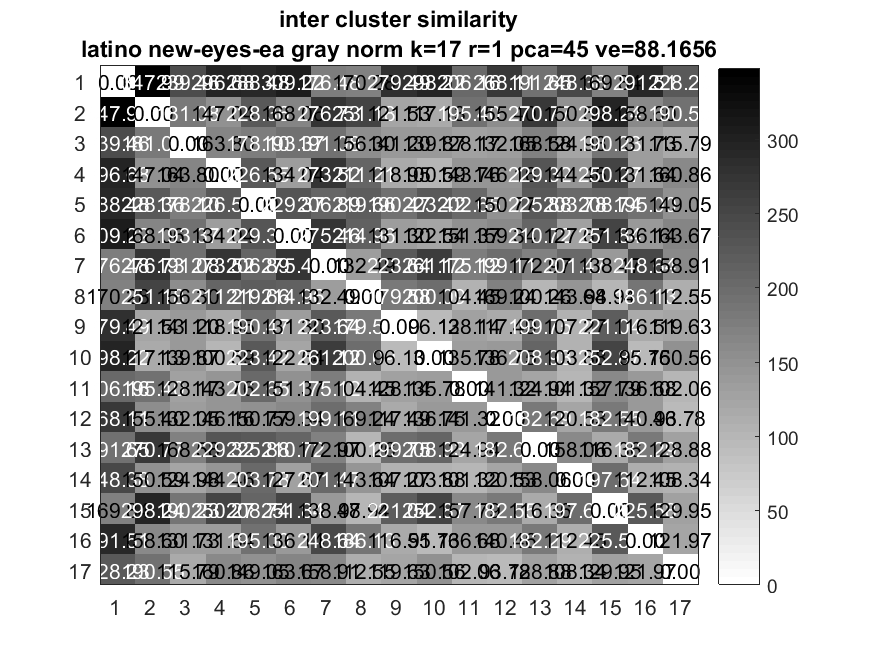

The data file committed next to this chart (first rows):
0, 347.99, 239.46, 296.68, 288.48, 309.22, 176.48, 170.28, 279.49, 298.22, 206.16, 268.11, 191.65, 248.38, 169.84, 291.51, 228.23
348, 0, 181.1, 147, 228.4, 168.1, 276.7, 251.2, 121.5, 117.1, 195.4, 155.4, 270.8, 150.6, 298.2, 158.6, 190.6
239.5, 181.1, 0, 163.8, 178.1, 193.4, 191.1, 156.3, 141.2, 139.9, 128.2, 132.1, 168.6, 125, 190.2, 131.7, 115.8
296.7, 147, 163.8, 0, 226.6, 134, 273.5, 211.2, 119, 100.6, 143.8, 146.2, 229.3, 144.5, 250.3, 131.6, 160.9
288.5, 228.4, 178.1, 226.6, 0, 229.4, 206.9, 219.7, 190.5, 223.4, 202.7, 150.8, 225.9, 203.8, 208.7, 195, 149.1
309.2, 168.1, 193.4, 134, 229.4, 0, 275.5, 215, 131.3, 122.5, 151.4, 159.3, 210.7, 127.7, 251.8, 136.1, 163.7
176.5, 276.7, 191.1, 273.5, 206.9, 275.5, 0, 132.5, 223.6, 261.1, 175.1, 199.1, 173, 201.5, 138.5, 248.6, 158.9
170.3, 251.2, 156.3, 211.2, 219.7, 215, 132.5, 0, 179.6, 200.1, 104.5, 169.2, 100.3, 143.6, 98.94, 186.1, 112.5
279.5, 121.5, 141.2, 119, 190.5, 131.3, 223.6, 179.6, 0, 96.13, 128.1, 117.5, 199.8, 107.3, 221, 116.5, 119.6
298.2, 117.1, 139.9, 100.6, 223.4, 122.5, 261.1, 200.1, 96.13, 0, 135.8, 136.8, 208.9, 103.9, 252.9, 95.75, 150.6
206.2, 195.4, 128.2, 143.8, 202.7, 151.4, 175.1, 104.5, 128.1, 135.8, 0, 141.3, 124.9, 101.3, 157.8, 136.7, 102.1
268.1, 155.4, 132.1, 146.2, 150.8, 159.3, 199.1, 169.2, 117.5, 136.8, 141.3, 0, 182.7, 120.5, 182.6, 140.5, 93.78
191.7, 270.8, 168.6, 229.3, 225.9, 210.7, 173, 100.3, 199.8, 208.9, 124.9, 182.7, 0, 158.1, 116.4, 182.3, 128.9
248.4, 150.6, 125, 144.5, 203.8, 127.7, 201.5, 143.6, 107.3, 103.9, 101.3, 120.5, 158.1, 0, 197.6, 112.5, 108.3
169.8, 298.2, 190.2, 250.3, 208.7, 251.8, 138.5, 98.94, 221, 252.9, 157.8, 182.6, 116.4, 197.6, 0, 225.6, 129.9
291.5, 158.6, 131.7, 131.6, 195, 136.1, 248.6, 186.1, 116.5, 95.75, 136.7, 140.5, 182.3, 112.5, 225.6, 0, 122
228.2, 190.6, 115.8, 160.9, 149.1, 163.7, 158.9, 112.5, 119.6, 150.6, 102.1, 93.78, 128.9, 108.3, 129.9, 122, 0
